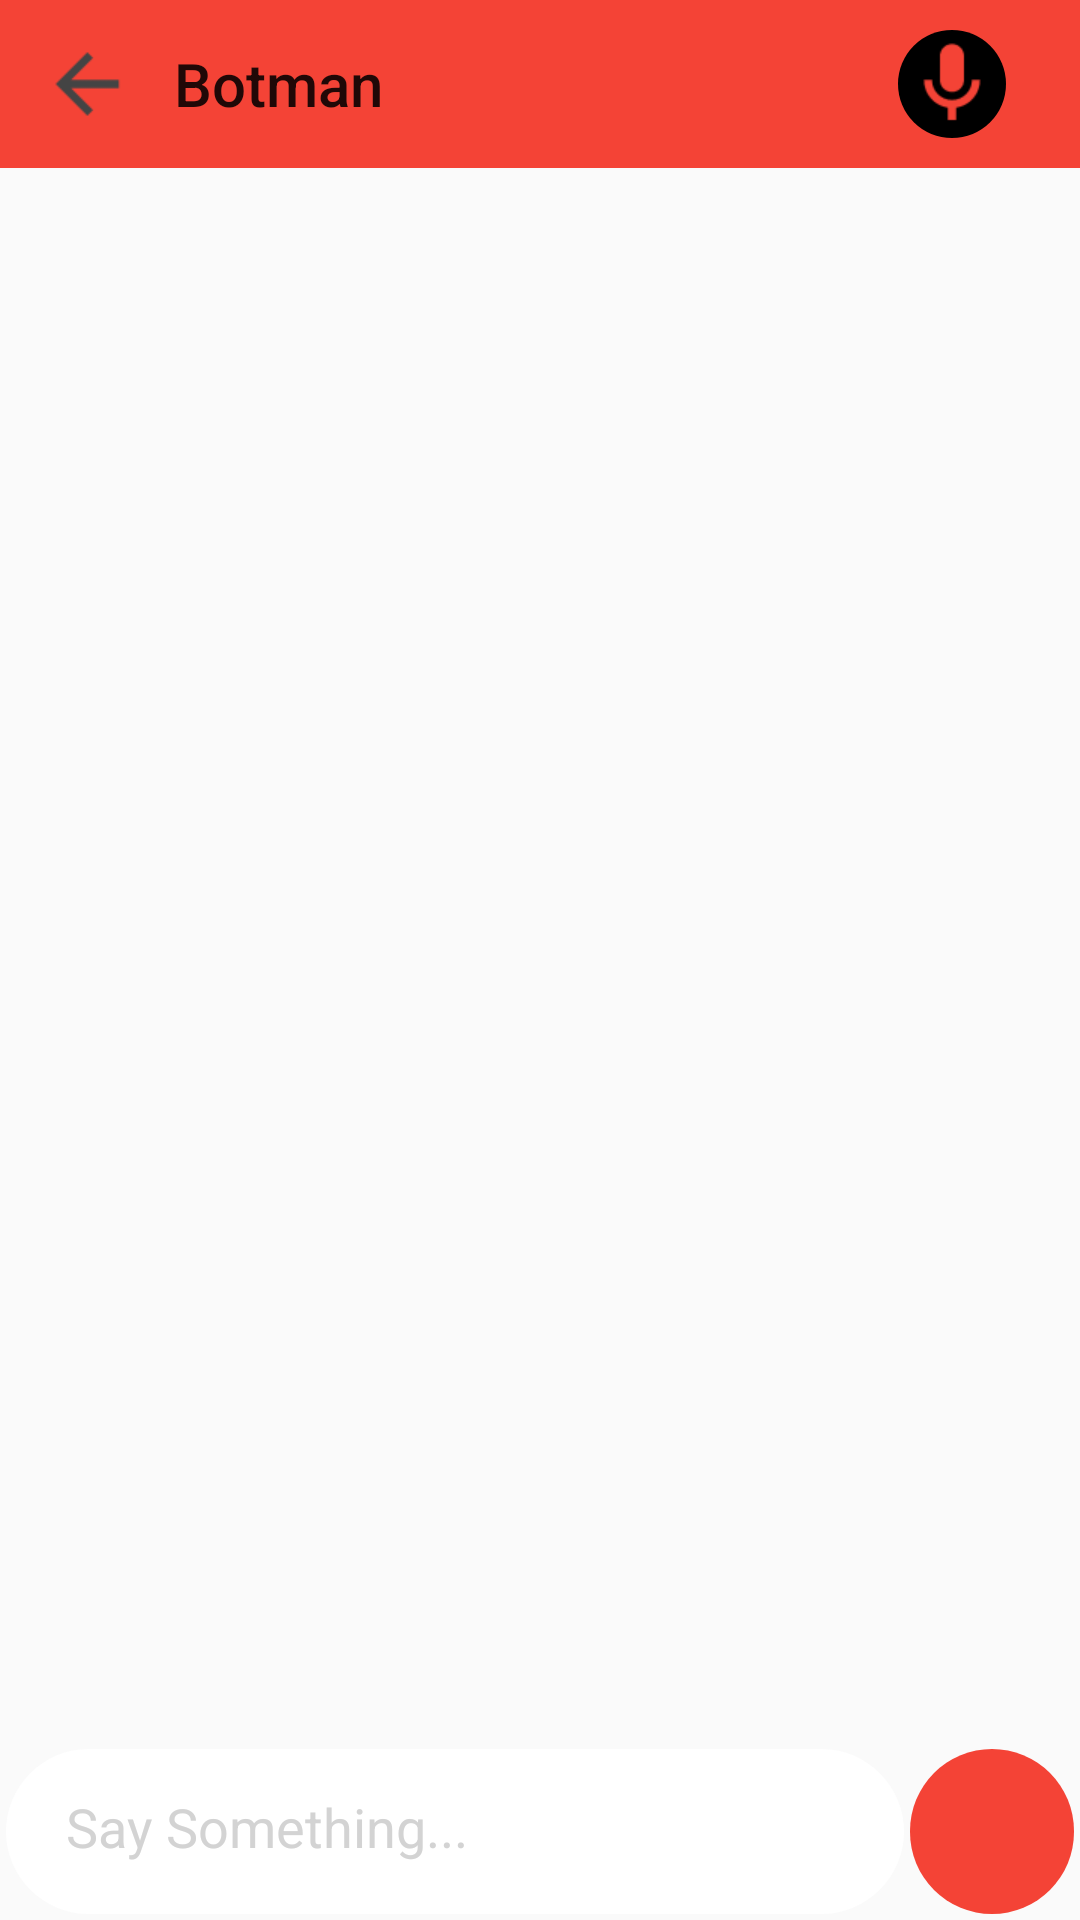

Reconstruct the res/layout file that produces this screen, plus the resources it refers to.
<!-- AndroidManifest.xml: application theme AppTheme -->
<!-- res/layout/activity_aidialog_sample.xml -->
<?xml version="1.0" encoding="utf-8"?>
<RelativeLayout xmlns:android="http://schemas.android.com/apk/res/android"
    android:orientation="vertical"
    android:layout_width="match_parent"
    android:layout_height="match_parent">
        <LinearLayout
            android:layout_alignParentTop="true"
            android:id="@+id/buttonContainer"
            android:layout_width="fill_parent"
            android:orientation="horizontal"
            android:layout_height="56dp"
            android:background="#F44336"
            android:weightSum="1">

            <ImageButton
                android:id="@+id/back"
                android:layout_width="wrap_content"
                android:layout_height="match_parent"
                android:src="@drawable/ic_arrow_left"
                android:background="@null"
                android:layout_weight="0.1"
                android:padding="5dp"
                android:layout_gravity="center"
                android:layout_centerHorizontal="true"
                />
            <TextView
                android:gravity="center_vertical"
                android:layout_width="wrap_content"
                android:layout_height="match_parent"
                android:layout_weight="0.75"
                android:text="Botman"

                style="@style/TextAppearance.Widget.AppCompat.Toolbar.Title"

                />
            <ImageButton
                android:layout_gravity="center"
                android:id="@+id/buttonListen"
                android:padding="2dp"
                android:layout_width="wrap_content"
                android:layout_height="wrap_content"
                android:text="Start Listen"
                android:src="@drawable/ic_microphone"
                android:background="@drawable/onemore"
                android:layout_marginLeft="50dp"
                android:layout_centerHorizontal="true"
                android:onClick="buttonListenOnClick"
                />
       </LinearLayout>
    <LinearLayout android:orientation="vertical"
        android:layout_width="fill_parent"
        android:layout_height="wrap_content"
        android:layout_below="@+id/buttonContainer"
        android:layout_marginBottom="44dp"
        >
           <ListView
                android:id="@+id/listView1"
                android:isScrollContainer="false"
                android:divider="@null"
                android:dividerHeight="0dp"
                android:layout_width="match_parent"
                android:layout_height="wrap_content"
                android:layout_below="@+id/buttonContainer"
                android:layout_alignParentLeft="true"
                android:layout_alignParentStart="true"
                >
           </ListView>



    </LinearLayout>
    <RelativeLayout
        android:id="@+id/form"
        android:layout_margin="2dp"
        android:layout_width="fill_parent"
        android:layout_height="wrap_content"
        android:layout_alignParentBottom="true"
        android:layout_alignParentLeft="true"
        android:orientation="vertical" >
        <LinearLayout
            android:orientation="horizontal"
            android:id="@+id/form1"
            android:layout_width="match_parent"
            android:layout_height="wrap_content"
            android:layout_alignParentBottom="true"
            android:layout_alignParentLeft="true"
            android:layout_weight="0.05"
            android:weightSum="1">

                    <EditText
                        android:background="@drawable/edit"
                        android:layout_weight="0.7"
                        android:hint="Say Something..."
                        android:textColorHint="#D3D3D3"
                        android:maxLines="2"
                        android:shadowRadius="20"
                        android:layout_width="270dp"
                        android:layout_height="55dp"
                        android:inputType="textMultiLine"
                        android:backgroundTint="#fff"
                        android:paddingTop="15dp"
                        android:paddingLeft="20dp"
                        android:ems="12"
                        android:id="@+id/chatText"
                        android:paddingBottom="17dp"
                        android:layout_alignParentLeft="true"
                        android:layout_alignParentStart="true"
                        android:layout_centerVertical="true"
                        android:layout_alignParentBottom="true" />

                    <ImageButton
                        android:layout_marginLeft="2dp"
                        android:background="@drawable/circle"
                        android:layout_width="42dp"
                        android:layout_height="55dp"
                        android:paddingRight="12dp"
                        android:paddingLeft="16dp"
                        android:src="@drawable/ic_send_circle"
                        android:id="@+id/buttonSend"
                        android:layout_weight="0.3"
                        android:layout_centerVertical="true"
                        android:layout_alignParentRight="true"
                        android:layout_alignParentEnd="true" />

        </LinearLayout>
    </RelativeLayout>
</RelativeLayout>
<!-- resources referenced by this layout -->
<resources>
  <!-- drawable circle (drawable) -->
  <?xml version="1.0" encoding="utf-8"?>
  <selector xmlns:android="http://schemas.android.com/apk/res/android">
      <item>
          <shape android:shape="rectangle">
              <corners
                  android:radius="70dp"/>
              <solid
                  android:color="#F44336"
                  />
          </shape>
      </item>
  </selector>
  <!-- drawable edit (drawable) -->
  <?xml version="1.0" encoding="utf-8"?>
  <selector xmlns:android="http://schemas.android.com/apk/res/android">
      <item>
          <shape android:shape="rectangle">
              <corners
                  android:radius="70dp"/>
              <solid
                  android:color="#fff"
                  />
          </shape>
      </item>
  </selector>
  <!-- drawable ic_arrow_left: png bitmap (drawable-xhdpi, 513 bytes) -->
  <!-- drawable ic_microphone: png bitmap (drawable-xhdpi, 962 bytes) -->
  <!-- drawable onemore (drawable) -->
  <?xml version="1.0" encoding="utf-8"?>
  <selector xmlns:android="http://schemas.android.com/apk/res/android">
      <item>
          <shape android:shape="rectangle">
              <corners
                  android:radius="200dp"/>
              <solid
                  android:color="#000"
                  />
          </shape>
      </item>
  </selector>
  <style name="AppTheme" parent="Theme.AppCompat.Light.NoActionBar">
          
          
          <item name="colorPrimary">#F44336</item>
          <item name="colorPrimaryDark">#D32F2F</item>
          <item name="colorAccent">#607D8B</item>
      </style>
</resources>
